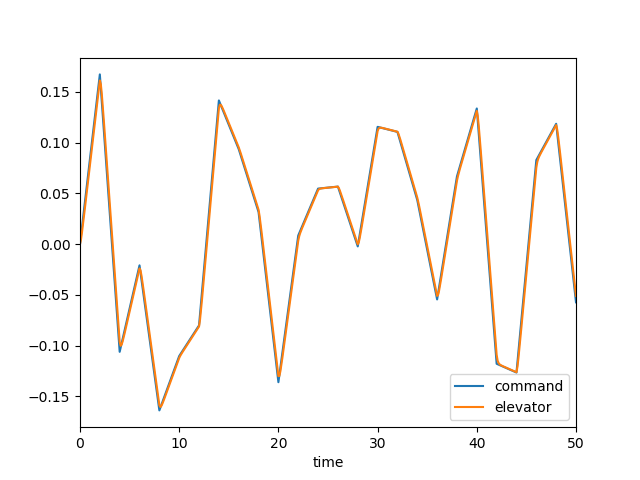

The data file committed next to this chart (first rows):
, time, dec, de, mode, u, w, q, theta
0, 0.0, 0.0, 0.0, 0.0, 0.0, 0.0, 0.0, 0.0
1, 0.1, 0.008366, 0.004607, 0.0, 0.0004645, -0.006455, -0.00028, -9.044171747518703e-06
2, 0.2, 0.01673, 0.01159, 0.0, 0.002479, -0.03625, -0.001188, -7.642300624866039e-05
3, 0.3, 0.0251, 0.01945, 0.0, 0.007005, -0.1051, -0.00276, -0.0002682
4, 0.4, 0.03347, 0.02763, 0.0, 0.01488, -0.2258, -0.004921, -0.0006475
5, 0.5, 0.04183, 0.03592, 0.0, 0.02683, -0.408, -0.007555, -0.001268
6, 0.6, 0.0502, 0.04427, 0.0, 0.04344, -0.658, -0.01054, -0.00217
7, 0.7, 0.05856, 0.05262, 0.0, 0.06519, -0.9794, -0.01376, -0.003383
8, 0.8, 0.06693, 0.06099, 0.0, 0.09245, -1.373, -0.01711, -0.004926
9, 0.9, 0.0753, 0.06935, 0.0, 0.1255, -1.837, -0.02048, -0.006805
10, 1.0, 0.08366, 0.07772, 0.0, 0.1644, -2.368, -0.02381, -0.00902
11, 1.1, 0.09203, 0.08608, 0.0, 0.2094, -2.962, -0.02702, -0.01156
12, 1.2, 0.1004, 0.09445, 0.0, 0.2604, -3.612, -0.03006, -0.01442
13, 1.3, 0.1088, 0.1028, 0.0, 0.3174, -4.312, -0.03288, -0.01757
14, 1.4, 0.1171, 0.1112, 0.0, 0.3803, -5.055, -0.03547, -0.02099
15, 1.5, 0.1255, 0.1195, 0.0, 0.4491, -5.834, -0.0378, -0.02465
16, 1.6, 0.1339, 0.1279, 0.0, 0.5235, -6.641, -0.03987, -0.02854
17, 1.7, 0.1422, 0.1363, 0.0, 0.6034, -7.47, -0.04169, -0.03262
18, 1.8, 0.1506, 0.1446, 0.0, 0.6887, -8.314, -0.04326, -0.03687
19, 1.9, 0.159, 0.153, 0.0, 0.7792, -9.168, -0.04459, -0.04126
20, 2.0, 0.1673, 0.1614, 0.0, 0.8748, -10.03, -0.04571, -0.04578
21, 2.1, 0.1536, 0.1576, 0.0, 0.974, -10.87, -0.04591, -0.05037
22, 2.2, 0.14, 0.1476, 0.0, 1.074, -11.64, -0.04428, -0.0549
23, 2.3, 0.1263, 0.1352, 0.0, 1.172, -12.31, -0.04077, -0.05917
24, 2.4, 0.1126, 0.1221, 0.0, 1.266, -12.82, -0.0356, -0.063
25, 2.5, 0.09894, 0.1086, 0.0, 1.354, -13.17, -0.02909, -0.06624
26, 2.6, 0.08526, 0.09495, 0.0, 1.434, -13.32, -0.02159, -0.06878
27, 2.7, 0.07159, 0.08129, 0.0, 1.505, -13.28, -0.01343, -0.07054
28, 2.8, 0.05791, 0.06763, 0.0, 1.566, -13.03, -0.004917, -0.07146
29, 2.9, 0.04423, 0.05395, 0.0, 1.617, -12.58, 0.00368, -0.07152
30, 3.0, 0.03055, 0.04027, 0.0, 1.657, -11.94, 0.01213, -0.07073
31, 3.1, 0.01688, 0.0266, 0.0, 1.685, -11.13, 0.02026, -0.0691
32, 3.2, 0.003198, 0.01292, 0.0, 1.703, -10.16, 0.02789, -0.06669
33, 3.3, -0.01048, -0.0007565, 0.0, 1.709, -9.048, 0.03494, -0.06355
34, 3.4, -0.02416, -0.01443, 0.0, 1.705, -7.816, 0.04131, -0.05973
35, 3.5, -0.03783, -0.02811, 0.0, 1.691, -6.484, 0.04697, -0.05531
36, 3.6, -0.05151, -0.04179, 0.0, 1.667, -5.072, 0.0519, -0.05036
37, 3.7, -0.06519, -0.05547, 0.0, 1.634, -3.6, 0.0561, -0.04495
38, 3.8, -0.07887, -0.06914, 0.0, 1.591, -2.085, 0.0596, -0.03916
39, 3.9, -0.09254, -0.08282, 0.0, 1.541, -0.544, 0.06245, -0.03306
40, 4.0, -0.1062, -0.0965, 0.0, 1.483, 1.008, 0.06471, -0.0267
41, 4.1, -0.102, -0.1003, 0.0, 1.419, 2.545, 0.06583, -0.02015
42, 4.2, -0.09769, -0.099, 0.0, 1.351, 4.02, 0.06515, -0.01359
43, 4.3, -0.09343, -0.09582, 0.0, 1.281, 5.39, 0.06265, -0.007185
44, 4.4, -0.08916, -0.09196, 0.0, 1.213, 6.622, 0.05858, -0.001111
45, 4.5, -0.0849, -0.08784, 0.0, 1.147, 7.691, 0.05326, 0.00449
46, 4.6, -0.08063, -0.08363, 0.0, 1.085, 8.578, 0.047, 0.009509
47, 4.7, -0.07637, -0.07939, 0.0, 1.029, 9.277, 0.04012, 0.01387
48, 4.8, -0.07211, -0.07513, 0.0, 0.9778, 9.784, 0.03292, 0.01752
49, 4.9, -0.06784, -0.07087, 0.0, 0.9335, 10.1, 0.02564, 0.02045
50, 5.0, -0.06358, -0.06661, 0.0, 0.8961, 10.24, 0.0185, 0.02266
51, 5.1, -0.05931, -0.06234, 0.0, 0.8655, 10.22, 0.01168, 0.02416
52, 5.2, -0.05505, -0.05808, 0.0, 0.8417, 10.05, 0.005308, 0.02501
53, 5.3, -0.05078, -0.05381, 0.0, 0.8244, 9.743, -0.0004966, 0.02524
54, 5.4, -0.04652, -0.04955, 0.0, 0.8132, 9.325, -0.005667, 0.02493
55, 5.5, -0.04225, -0.04529, 0.0, 0.8078, 8.813, -0.01016, 0.02413
56, 5.6, -0.03799, -0.04102, 0.0, 0.8075, 8.226, -0.01397, 0.02292
57, 5.7, -0.03373, -0.03676, 0.0, 0.8119, 7.583, -0.01709, 0.02136
58, 5.8, -0.02946, -0.03249, 0.0, 0.8204, 6.9, -0.01955, 0.01952
59, 5.9, -0.0252, -0.02823, 0.0, 0.8325, 6.193, -0.02141, 0.01747
... 441 more rows
